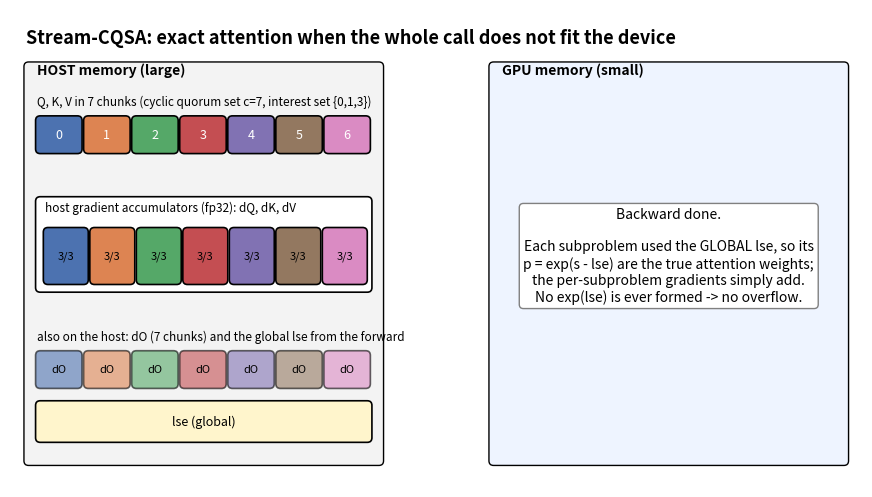

Generate this figure with matplotlib:
"""
Animated schematic of Stream-CQSA: where Q/K/V, the subproblem inputs, the
partial statistics and the gradients live, and how they move, during the
forward and the backward.  ->  docs/stream_cqsa_demo.gif

    python next/docs/make_gif.py [out.gif]
"""
import sys
import matplotlib
matplotlib.use("Agg")
import matplotlib.pyplot as plt
from matplotlib.patches import FancyBboxPatch, FancyArrowPatch
from matplotlib.animation import FuncAnimation, PillowWriter

OUT = sys.argv[1] if len(sys.argv) > 1 else "stream_cqsa_demo.gif"
C = 7                                   # chunks
QUORUM = [(0, 1, 3), (1, 2, 4), (2, 3, 5), (3, 4, 6), (4, 5, 0), (5, 6, 1), (6, 0, 2)]   # cyclic (0,1,3)+i mod 7
CHUNK_COL = ["#4c72b0", "#dd8452", "#55a868", "#c44e52", "#8172b3", "#937860", "#da8bc3"]

fig, ax = plt.subplots(figsize=(11, 6.2), dpi=80)
ax.set_xlim(0, 11); ax.set_ylim(0, 6.2); ax.axis("off")

def box(x, y, w, h, color, text="", lw=1.2, alpha=1.0, fs=9, tc="black", zorder=2):
    p = FancyBboxPatch((x, y), w, h, boxstyle="round,pad=0.02,rounding_size=0.06", fc=color, ec="black", lw=lw, alpha=alpha, zorder=zorder)
    ax.add_patch(p)
    if text:
        ax.text(x + w / 2, y + h / 2, text, ha="center", va="center", fontsize=fs, color=tc, zorder=zorder + 1)
    return p

def arrow(x0, y0, x1, y1, color="black", lw=2.0, zorder=5, style="-|>"):
    a = FancyArrowPatch((x0, y0), (x1, y1), arrowstyle=style, mutation_scale=16, color=color, lw=lw, zorder=zorder)
    ax.add_patch(a); return a

# ---------------------------------------------------------------- frame plan
# Forward: for each subproblem i: gather 3 chunks -> H2D -> kernel -> (out_i, lse_i) -> D2H -> merge into host accumulator
# Backward: for each subproblem i: gather q,k,v,dO,lse(global) -> kernel -> dq_i,dk_i,dv_i -> D2H -> scatter-add into host dQ,dK,dV
frames = []
frames.append(("title", None, 0))
for i in range(C):
    for stage in ("gather", "compute", "merge"):
        frames.append(("fwd", i, stage))
frames.append(("fwd_done", None, 0))
for i in range(C):
    for stage in ("gather", "compute", "scatter"):
        frames.append(("bwd", i, stage))
frames.append(("bwd_done", None, 0))

def draw(frame_idx):
    ax.cla(); ax.set_xlim(0, 11); ax.set_ylim(0, 6.2); ax.axis("off")
    kind, i, stage = frames[frame_idx]
    # --- static layout
    ax.text(0.2, 5.95, "Stream-CQSA: exact attention when the whole call does not fit the device", fontsize=13, weight="bold", va="top")
    box(0.2, 0.3, 4.6, 5.2, "#f3f3f3", lw=1.0, zorder=1); ax.text(0.35, 5.35, "HOST memory (large)", fontsize=10, weight="bold")
    box(6.2, 0.3, 4.6, 5.2, "#eef4ff", lw=1.0, zorder=1); ax.text(6.35, 5.35, "GPU memory (small)", fontsize=10, weight="bold")
    # Q/K/V as 7 chunks on the host
    ax.text(0.35, 4.95, "Q, K, V in 7 chunks (cyclic quorum set c=7, interest set {0,1,3})", fontsize=8.5)
    for c in range(C):
        box(0.35 + c * 0.62, 4.35, 0.56, 0.45, CHUNK_COL[c], f"{c}", fs=9, tc="white")
    if kind == "title":
        ax.text(5.5, 3.0, "7 subproblems, each on 3 chunks (owner + 2), run one at a time.\n"
                          "Only the in-flight subproblem's inputs and partial result\nare ever on the device; everything else stays on the host.\n\n"
                          "Forward: partial (out_i, lse_i) merge exactly.\nBackward: partial gradients add exactly.",
                ha="center", va="center", fontsize=10.5, bbox=dict(boxstyle="round", fc="white", ec="gray"))
        return
    if kind in ("fwd", "fwd_done"):
        # host accumulator
        box(0.35, 2.55, 4.3, 0.9, "#ffffff", lw=1.2); ax.text(0.45, 3.28, "host accumulator (fp32): running (m, l, acc) per token", fontsize=8.5)
        done = C if kind == "fwd_done" else (i + (1 if stage == "merge" else 0))
        for c in range(C):
            # a token chunk is 'covered' by the subproblems that own it; show fill growing with merges
            cover = sum(1 for j in range(done) if c in QUORUM[j])
            box(0.45 + c * 0.6, 2.65, 0.54, 0.55, CHUNK_COL[c], f"{cover}/3", alpha=0.25 + 0.25 * cover, fs=8, tc="black")
        ax.text(0.45, 2.3, "'j/3': merged quorum subproblems per chunk", fontsize=7.5, color="gray")
        ax.text(0.35, 1.5, "lse (global log-sum-exp, fp32, [B,H,N]) -- kept for the backward", fontsize=8.5)
        box(0.35, 0.75, 4.3, 0.55, "#fff5cc", "lse", fs=9)
        if kind == "fwd_done":
            ax.text(8.5, 3.0, "Forward done.\n\nOutput = acc / l, exact: every kept pair (i, j)\nwas counted exactly once, and the max-shifted\nmerge of partial statistics is the same arithmetic\nFlashAttention uses inside one kernel.",
                    ha="center", va="center", fontsize=10, bbox=dict(boxstyle="round", fc="white", ec="gray"))
            return
        q = QUORUM[i]
        ax.text(6.35, 4.95, f"subproblem {i + 1}/7: chunks {q}  (owner = {q[0]})", fontsize=9.5, weight="bold")
        # gathered inputs on device
        for k_, c in enumerate(q):
            a = 1.0 if stage != "gather" else 0.5
            box(6.5 + k_ * 0.75, 4.3, 0.65, 0.45, CHUNK_COL[c], f"{c}", alpha=a, fs=9, tc="white")
        ax.text(8.9, 4.5, "q_i, k_i, v_i (3N/7 tokens)", fontsize=8.5, va="center")
        if stage == "gather":
            for k_, c in enumerate(q):
                arrow(0.63 + c * 0.62, 4.35, 6.82 + k_ * 0.75, 4.75, color=CHUNK_COL[c], lw=1.6)
            ax.text(5.5, 5.55, "gather + H2D", ha="center", fontsize=9, color="#333")
        # kernel
        box(6.5, 2.55, 4.0, 1.1, "#d9ead3" if stage == "compute" else "#eeeeee", lw=1.4)
        ax.text(8.5, 3.28, "CQS kernel (FlashAttention-2 + pair mask)", ha="center", fontsize=9, weight="bold")
        ax.text(8.5, 2.85, "tiles of chunk pairs: owner x all kept,\nnon-owner diagonal tiles skipped", ha="center", fontsize=8)
        if stage == "compute":
            for k_ in range(3): arrow(6.82 + k_ * 0.75, 4.28, 7.4 + k_ * 0.5, 3.68, color="gray", lw=1.2)
        # partial result
        if stage in ("compute", "merge"):
            box(6.5, 1.3, 4.0, 0.7, "#fff5cc", "partial: out_i (fp32), lse_i", fs=9)
            if stage == "compute": arrow(8.5, 2.53, 8.5, 2.02, color="gray", lw=1.2)
        if stage == "merge":
            arrow(6.45, 1.65, 4.7, 2.9, color="#c44e52", lw=2.2)
            ax.text(5.55, 1.05, "D2H + merge\n(overlaps the next kernel)", ha="center", fontsize=9, color="#c44e52")
        return
    # ---------------- backward
    box(0.35, 2.55, 4.3, 1.2, "#ffffff", lw=1.2); ax.text(0.45, 3.58, "host gradient accumulators (fp32): dQ, dK, dV", fontsize=8.5)
    done = C if kind == "bwd_done" else (i + (1 if stage == "scatter" else 0))
    for c in range(C):
        cover = sum(1 for j in range(done) if c in QUORUM[j])
        box(0.45 + c * 0.6, 2.65, 0.54, 0.7, CHUNK_COL[c], f"{cover}/3", alpha=0.25 + 0.25 * cover, fs=8)
    ax.text(0.35, 1.9, "also on the host: dO (7 chunks) and the global lse from the forward", fontsize=8.5)
    for c in range(C): box(0.35 + c * 0.62, 1.3, 0.56, 0.45, CHUNK_COL[c], "dO", alpha=0.6, fs=8)
    box(0.35, 0.6, 4.3, 0.5, "#fff5cc", "lse (global)", fs=9)
    if kind == "bwd_done":
        ax.text(8.5, 3.0, "Backward done.\n\nEach subproblem used the GLOBAL lse, so its\np = exp(s - lse) are the true attention weights;\nthe per-subproblem gradients simply add.\nNo exp(lse) is ever formed -> no overflow.",
                ha="center", va="center", fontsize=10, bbox=dict(boxstyle="round", fc="white", ec="gray"))
        return
    q = QUORUM[i]
    ax.text(6.35, 4.95, f"backward, subproblem {i + 1}/7: chunks {q}", fontsize=9.5, weight="bold")
    for k_, c in enumerate(q):
        a = 1.0 if stage != "gather" else 0.5
        box(6.5 + k_ * 0.75, 4.3, 0.65, 0.45, CHUNK_COL[c], f"{c}", alpha=a, fs=9, tc="white")
    ax.text(8.9, 4.5, "q_i, k_i, v_i, dO_i, lse_i", fontsize=8.5, va="center")
    if stage == "gather":
        for k_, c in enumerate(q):
            arrow(0.63 + c * 0.62, 4.35, 6.82 + k_ * 0.75, 4.75, color=CHUNK_COL[c], lw=1.6)
            arrow(0.63 + c * 0.62, 1.75, 6.82 + k_ * 0.75, 4.28, color=CHUNK_COL[c], lw=1.0, style="->")
        ax.text(5.5, 5.55, "gather + H2D", ha="center", fontsize=9, color="#333")
    box(6.5, 2.55, 4.0, 1.1, "#d9ead3" if stage == "compute" else "#eeeeee", lw=1.4)
    ax.text(8.5, 3.28, "CQS backward kernel (global-lse form)", ha="center", fontsize=9, weight="bold")
    ax.text(8.5, 2.85, "p = exp(s - lse); dV += p^T dO; dS = p (dP - delta);\ndK += dS^T q; dQ += dS k", ha="center", fontsize=7.8)
    if stage in ("compute", "scatter"):
        box(6.5, 1.3, 4.0, 0.7, "#fff5cc", "partial: dq_i, dk_i, dv_i", fs=9)
        if stage == "compute": arrow(8.5, 2.53, 8.5, 2.02, color="gray", lw=1.2)
    if stage == "scatter":
        arrow(6.45, 1.65, 4.7, 3.1, color="#c44e52", lw=2.2)
        ax.text(5.55, 1.05, "D2H + scatter-add\ninto the host accumulators", ha="center", fontsize=9, color="#c44e52")

anim = FuncAnimation(fig, draw, frames=len(frames), interval=900)
anim.save(OUT, writer=PillowWriter(fps=1.25))
print("wrote", OUT, len(frames), "frames")
